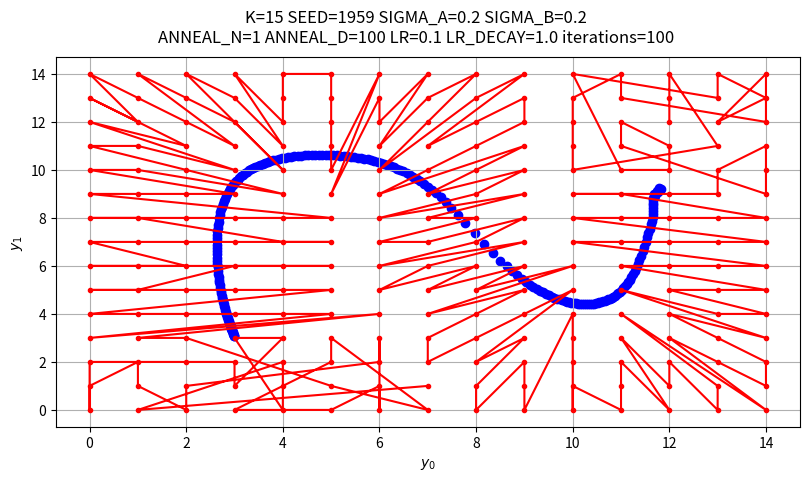
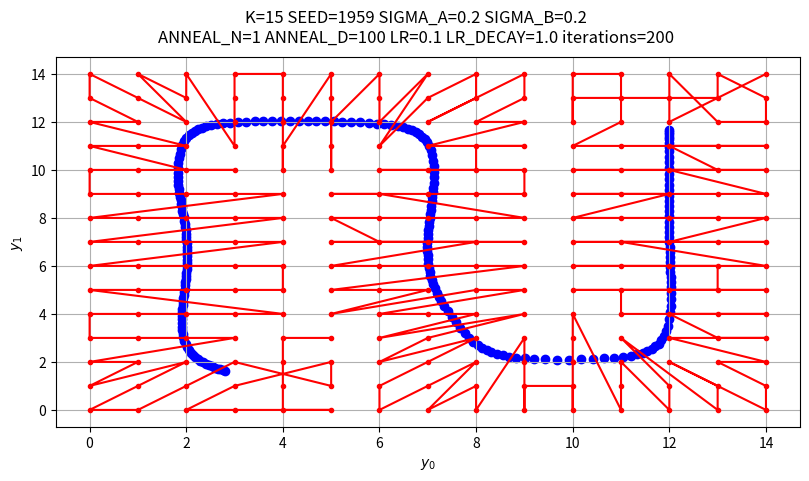
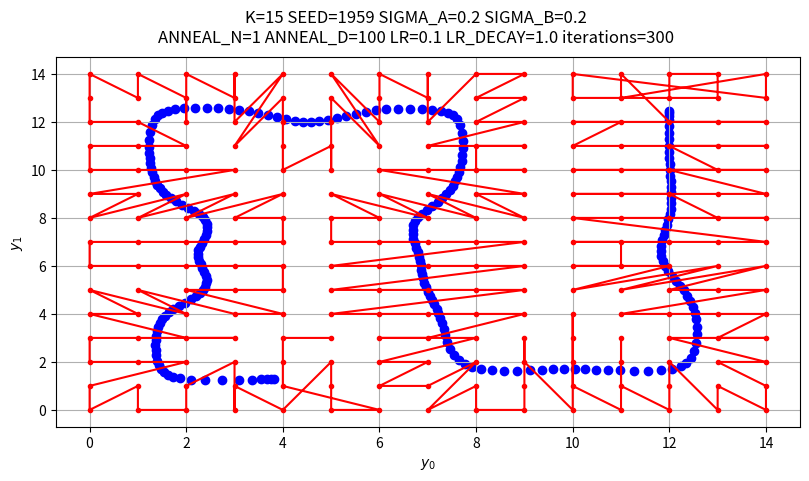
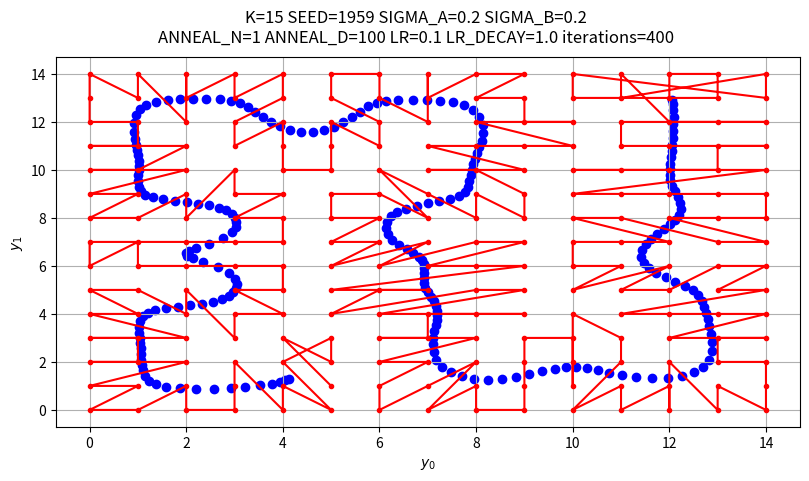
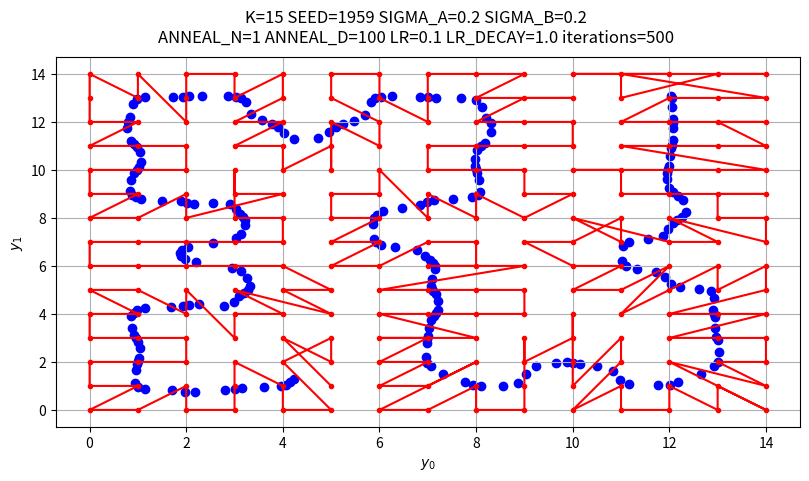
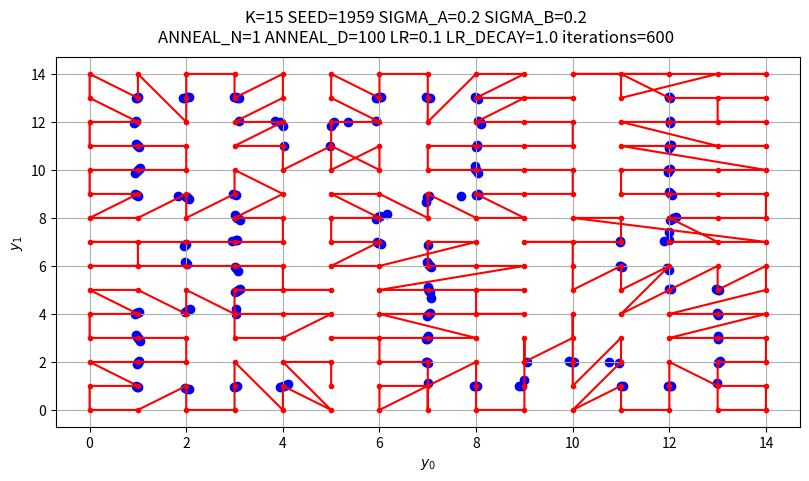
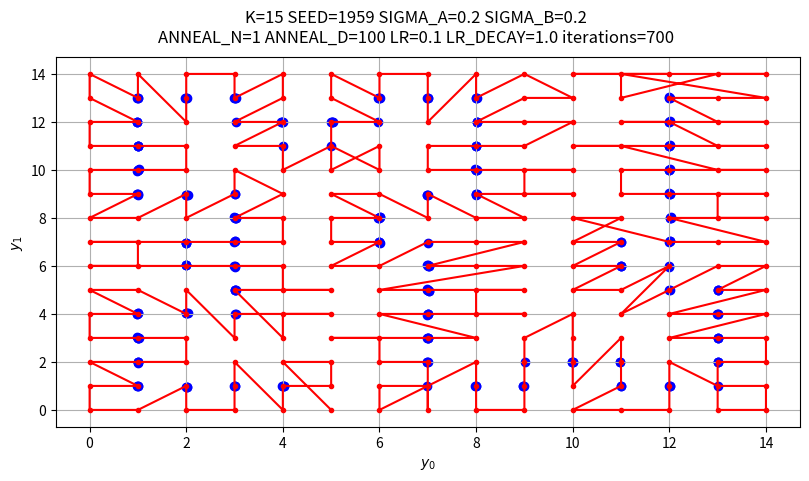
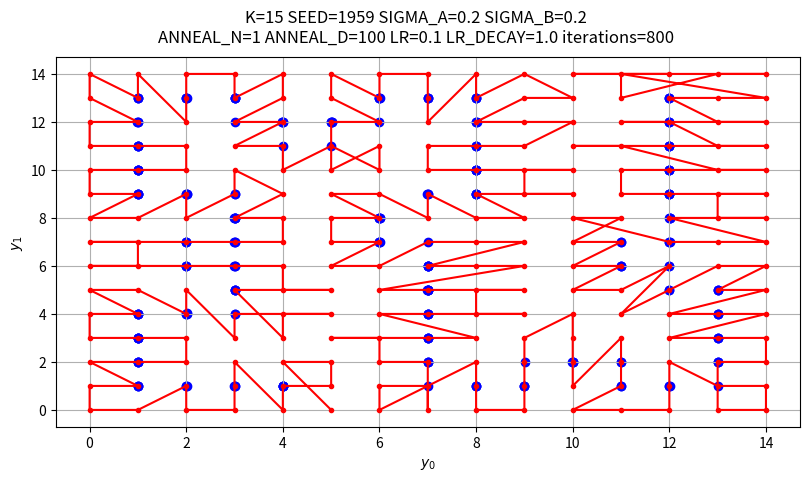
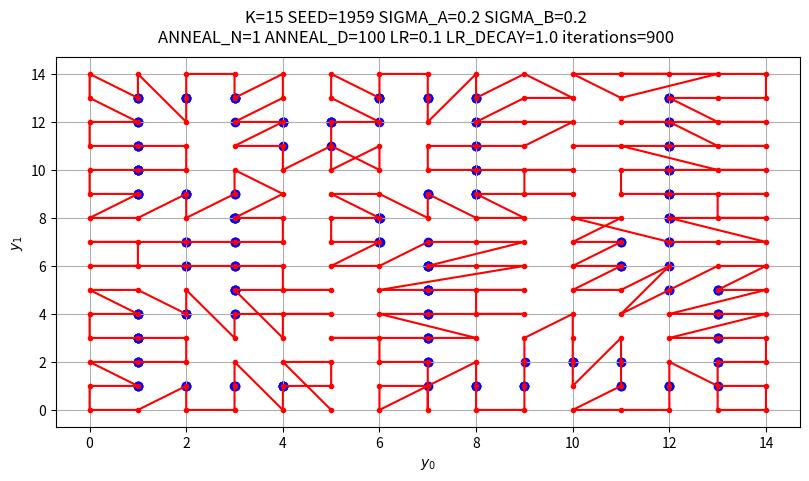
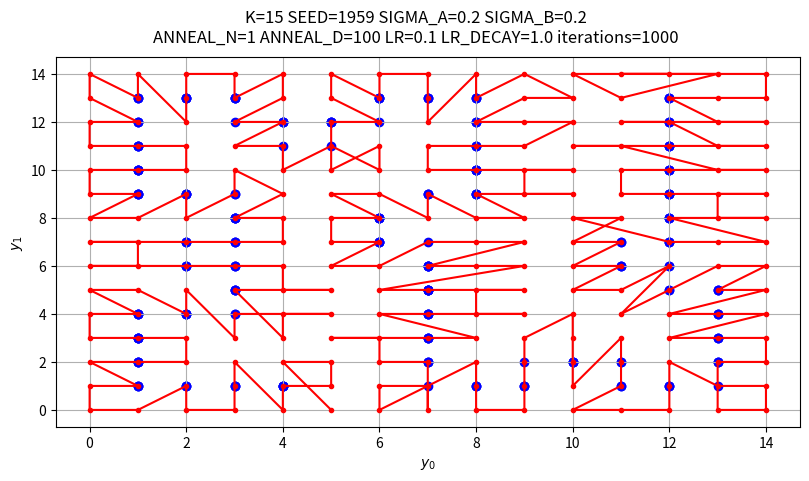

The matplotlib source for these figures, in order:
PLOT_3D = False
#import warnings; warnings.filterwarnings("error"); PLOT_3D = True

import math
import matplotlib.pyplot as plt
import numpy as np
import time

from matplotlib import cm


SEED = 1959

D = 2
K = 15
C = D

SIGMA_A = 0.2
SIGMA_B = 0.2

ANNEAL_N = 1
ANNEAL_D = 100

LR = 0.1
LR_DECAY = 1.0

ITERATIONS = 1000
PLOT_ITERATIONS = 100

def main():
    np.random.seed(SEED)

    f, g = None, None

    f = np.random.rand(K**D, C)  # X->Y or line->square
    #g = np.random.rand(K, K)  # Y->X or square->line

    Y = np.array(np.meshgrid(*(D*(range(K),)))).T.reshape(-1, D)
    X = np.arange(K**C)

    Y_EXP = np.expand_dims(Y, axis=1)

    start_time = time.time()
    lr = LR
    #summarize(start_time, -1, Y, f, g)
    try:
        if g is None:
            for i in range(ITERATIONS):
                df = np.zeros_like(f)
                nf_Y = best_match_f(f, Y_EXP)
                df = df_X(lr, i, Y, nf_Y, f, X)
                print("f(x):  {:3d}, {:.3f} : {:.3f} +- ({:.6f} +- {:.6f})".format(i+1, lr, np.mean(np.abs(f)), np.mean(np.abs(df)), np.std(np.abs(df))))
                f += df
                lr *= LR_DECAY
                if (i+1)%PLOT_ITERATIONS == 0:
                    summarize(start_time, i, Y, f, g)
        elif f is None:
            for i in range(ITERATIONS):
                dg = np.zeros_like(g)
                for x in range(K**C):
                    ng_x = best_match_g(g, x)
                    for y in Y:
                        dg[tuple(y)] += dg_y(lr, i, x, g, y, ng_x)
                print("g(y):  {:3d}, {:.3f} : {:.3f} +- ({:.6f} +- {:.6f})".format(i+1, lr, np.mean(np.abs(g)), np.mean(np.abs(dg)), np.std(np.abs(dg))))
                g += dg
                lr *= LR_DECAY
                if (i+1)%PLOT_ITERATIONS == 0:
                    summarize(start_time, i, Y, f, g)
        else:
            for i in range(ITERATIONS):
                df = np.zeros_like(f)
                dg = np.zeros_like(g)
                for y in Y:
                    g_y = g[tuple(y)]
                    for x in range(K**C):
                        df[x] += df_X(lr, i, y, g_y*(K**D-1), f, x)
                        dg[tuple(y)] += dg_y(lr, i, x, g, y, f[x]*(K-1))
                print("f(x):  {:3d}, {:.3f} : {:.3f} +- ({:.6f} +- {:.6f})".format(i+1, lr, np.mean(np.abs(f)), np.mean(np.abs(df)), np.std(np.abs(df))))
                print("g(y):  {:3d}, {:.3f} : {:.3f} +- ({:.6f} +- {:.6f})".format(i+1, lr, np.mean(np.abs(g)), np.mean(np.abs(dg)), np.std(np.abs(dg))))
                f += df
                g += dg
                lr *= LR_DECAY
                if (i+1)%PLOT_ITERATIONS == 0:
                    summarize(start_time, i, Y, f, g)
    except KeyboardInterrupt:
        pass
    if (i+1)%PLOT_ITERATIONS != 0:
        summarize(start_time, i, Y, f, g)
    #print(f)

def summarize(start_time, i, Y, f, g):
    end_time = time.time()
    print(f"Training done in {end_time - start_time:0.3f} seconds")
    plot(i, Y, f, g)

def best_match_f(f, Y):
    Y = Y/(K-1)  # map from [[0, K-1], [0, K-1]] to [[0, 1], [0, 1]]
    return np.argmin(np.sum((f-Y)**2, axis=2), axis=1)

def best_match_g(g, x):
    x = x/(K**D-1)  # map from [0, K**D-1] to [0, 1]
    return np.array(np.unravel_index(np.argmin(np.abs(g-x)), g.shape))


def anneal(i):
    return 1.0/(1.0 + ANNEAL_N*(i//ANNEAL_D))

def A(i, x, x_):
    sigma_A = SIGMA_A*anneal(i)
    return np.exp(-(x - x_)**2/(2*sigma_A**2))

def NN(y, y0):
    if y[0] == y0[0] and y[1] == y0[1]:
        return 1
    if y[0] == y0[0] and abs(y[1] - y0[1]) == 1:
        return 1
    if y[1] == y0[1] and abs(y[0] - y0[0]) == 1:
        return 1
    return 0

def B(i, y, y_):
    #return 1  # Normal Kohonen
    sigma_B = SIGMA_B*anneal(i)
    return np.exp(-np.sum((y - y_)**2, axis=-1)/(2*sigma_B**2))

def df_X(lr, i, Y, nf_Y, f, X):
    Y = Y/(K-1)

    X = X/(K**D-1)
    nf_Y = nf_Y/(K**D-1)

    A_ = A(i, X, nf_Y[:, np.newaxis])  # A_[i, j] == A(X, nf_Y[i])[j]
    Bp = (Y[:, np.newaxis] - f)*B(i, Y[:, np.newaxis], f)[:, :, np.newaxis]  # Bp[i, j] == (Y[i] - f[j])*B(Y[i], f[j])
    df_X_Y = A_[:, :, np.newaxis]*Bp
    return lr * np.sum(df_X_Y, axis=0)

def dg_y(lr, i, x, g, y, ng_x):
    g_y = g[tuple(y)]
    x = x/(K**D-1)

    y = y/(K-1)
    ng_x = ng_x/(K-1)

    Ap = (x - g_y)*A(i, x, g_y)
    dg_y_ = lr * Ap * B(i, y, ng_x)
    return dg_y_

def plot(i, Y, f, g):
    Y_EXP = np.expand_dims(Y, axis=1)
    rows = 1 if f is None or g is None else 2
    cols = 2 if PLOT_3D else 1
    fig = plt.figure(figsize=plt.figaspect(.5))
    fig.suptitle(f"{K=} {SEED=} {SIGMA_A=} {SIGMA_B=}\n{ANNEAL_N=} {ANNEAL_D=} {LR=} {LR_DECAY=} iterations={i+1}")
    if f is not None:
        if PLOT_3D:
            ax = fig.add_subplot(rows, cols, 1, projection="3d")
            ax.set_xlabel("$x$")
            ax.set_ylabel("$y_0$")
            ax.set_zlabel("$y_1$")
            for x, fx in enumerate(f):
                ax.plot([x, x], [0, fx[0]*(K-1)], [0, fx[1]*(K-1)], "b-")
        ax = fig.add_subplot(rows, cols, 2 if PLOT_3D else 1)
        #ax.set_aspect("equal")
        ax.set_xlabel("$y_0$")
        ax.set_ylabel("$y_1$")
        ax.grid()
        path = Y[np.argsort(best_match_f(f, Y_EXP))]
        path = path[:,0], path[:,1]
        ax.plot(*path, ".r-")
        ax.scatter(f[:,0]*(K-1), f[:,1]*(K-1), c="b", marker="o")
    if g is not None:
        if PLOT_3D:
            ax = fig.add_subplot(rows, cols, 3 if rows == 2 and cols == 2 else 1, projection="3d")
            ax.set_xlabel("$y_0$")
            ax.set_ylabel("$y_1$")
            ax.set_zlabel("$x$")
            X_, Y_ = np.arange(K), np.arange(K)
            X_, Y_ = np.meshgrid(X_, Y_)
            ax.plot_surface(X_, Y_, g, cmap=cm.coolwarm)
        ax = fig.add_subplot(rows, 2, 4 if rows == 2 else 2)
        ax.set_xlabel("$y_0$")
        ax.set_ylabel("$y_1$")
        ax.grid()
        path = np.array([best_match_g(g, _x) for _x in range(K**C)])
        path = path[:,1], path[:,0]
        ax.plot(*path, ".g-")
    plt.show()


if __name__ == "__main__":
    main()